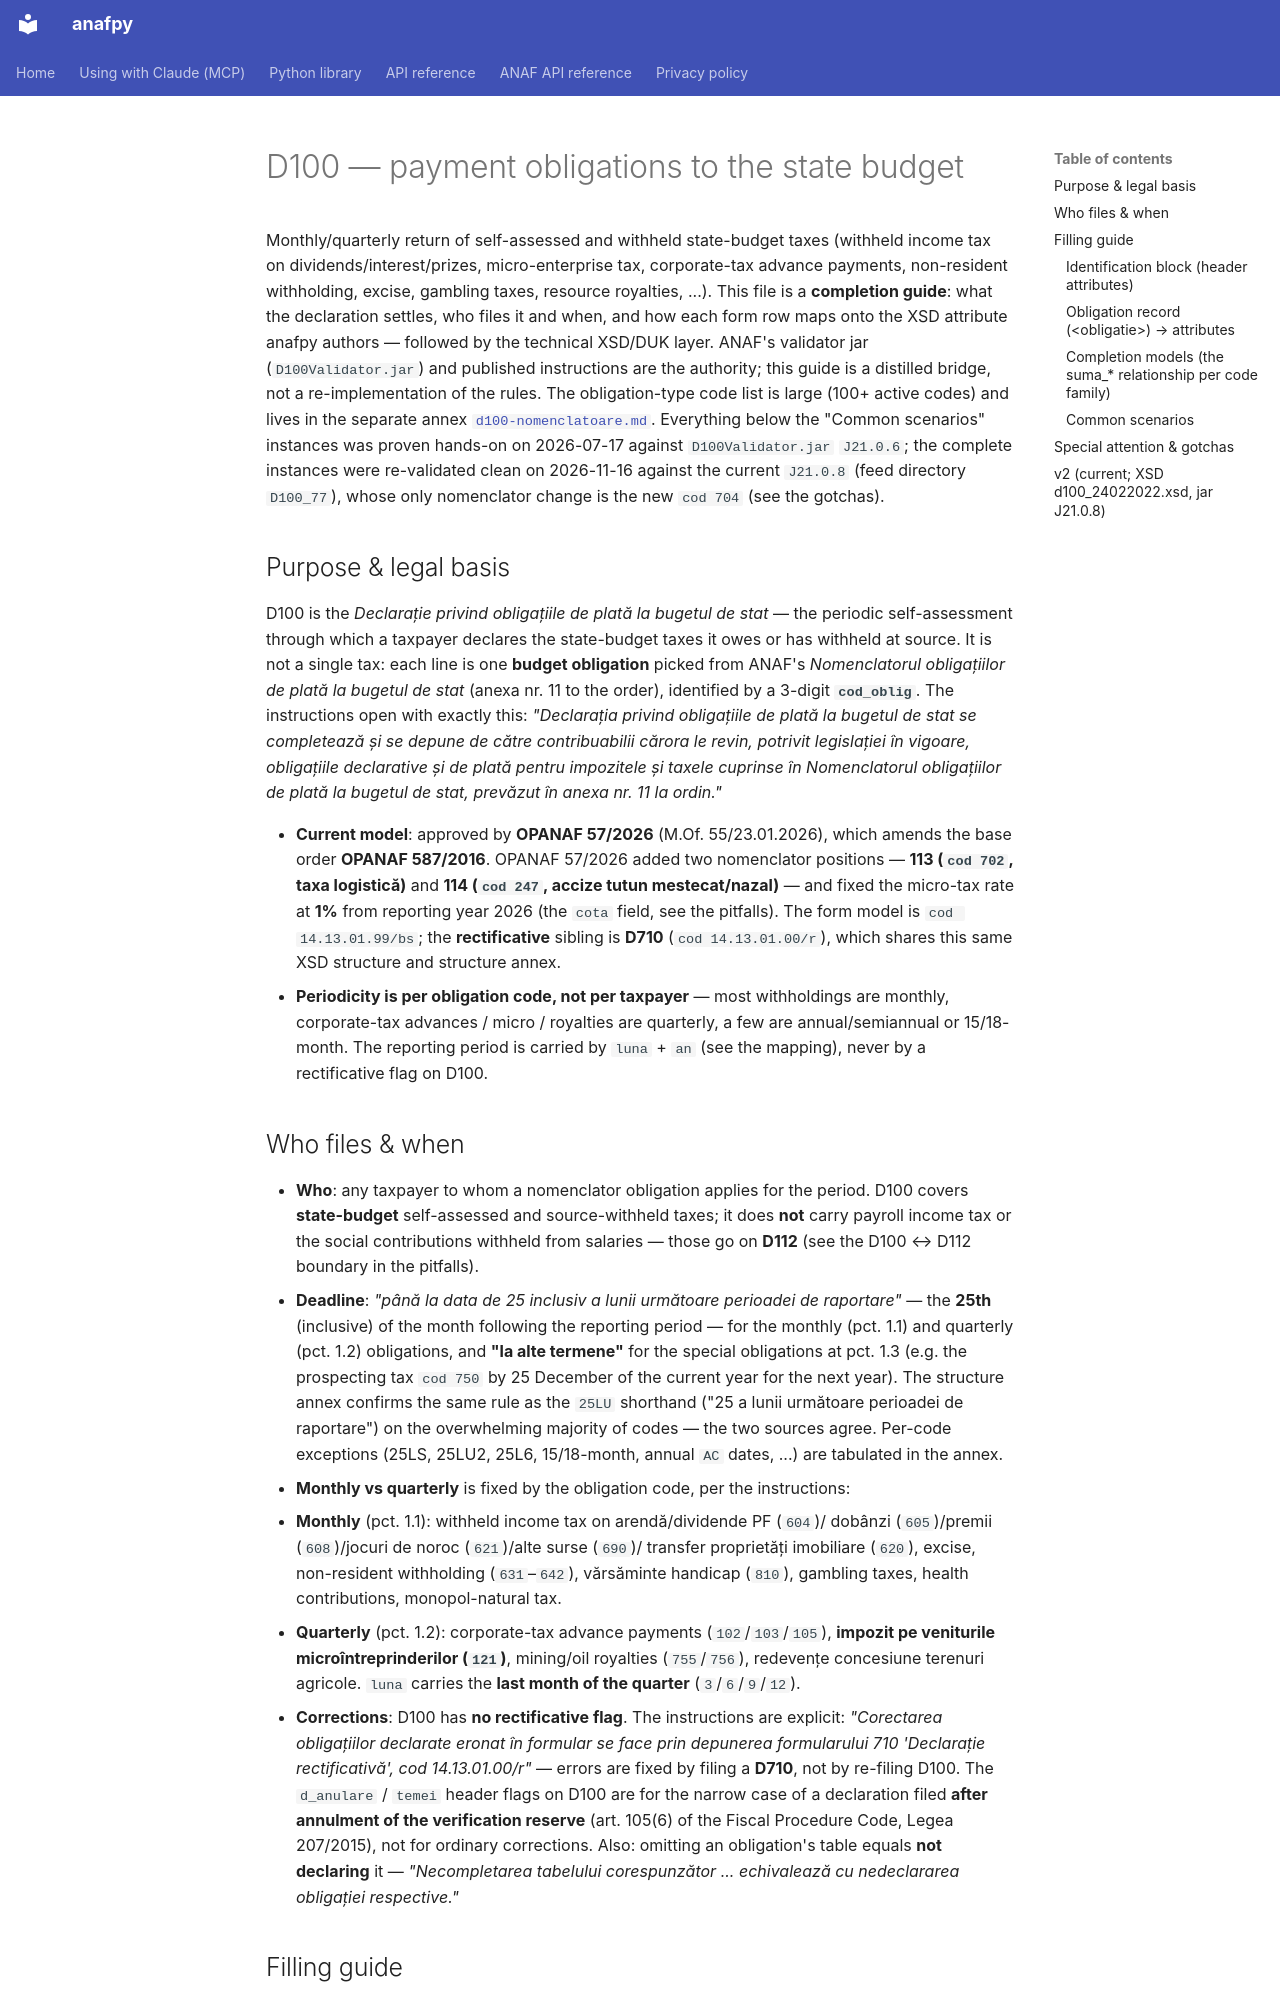

repository: robert-malai/anafpy · page: anaf-reference/declaratii/forms/d100/index.html · generator: mkdocs

---
title: D100 (state-budget payment obligations) — completion guide, XSD, authoring quirks, DUK behaviour
service: declaratii
language: en
sources:
  - url: https://static.anaf.ro/static/10/Anaf/Declaratii_R/100.html
    title: "D100 soft page (per-version rows: soft PDF, validator zip, structure PDF, XSD)"
    retrieved: 2026-11-16
  - url: http://static.anaf.ro/static/10/Anaf/Declaratii_R/AplicatiiDec/d100_24022022.xsd
    title: "D100 v2 XSD (frozen 2022 — the jar carries a newer code nomenclator; see the discrepancy note)"
    retrieved: 2026-07-17
  - url: http://static.anaf.ro/static/10/Anaf/Declaratii_R/AplicatiiDec/structura_D100-D710_0126_140926.pdf
    title: "D100/D710 structure annex, 14.09.2026 edition (attribute ↔ form-row map, the full obligation-code nomenclator, per-code budget accounts, scadențe, completion models) — the row-by-row authority; diffed against the 17.06.2026 edition this guide was compiled from: the only substantive change is cod 704"
    retrieved: 2026-11-16
  - url: https://static.anaf.ro/static/10/Anaf/formulare/instr_100_878.pdf
    title: "Instrucțiuni de completare a formularului 100 (obligated persons, deadline, monthly/quarterly rules, D710 corrections, contul-unic split)"
    retrieved: 2026-07-17
  - url: http://static.anaf.ro/static/10/Anaf/Declaratii_R/AplicatiiDec/D100_710_XML_0126_170726.pdf
    title: "D100/D710 soft form + filling instructions bundle (Soft A) — the edition read; ANAF has since republished it as D100_710_XML_0126_191026.pdf (19.10.2026), not re-read"
    retrieved: 2026-07-17
  - url: https://static.anaf.ro/static/10/Anaf/legislatie/OPANAF_57_2026.pdf
    title: "OPANAF 57/2026 (M.Of. 55/23.01.2026) — the current D100 revision, amending OPANAF 587/2016; added positions 113 (cod 702) and 114 (cod 247)"
    retrieved: 2026-07-17
  - url: https://static.anaf.ro/static/10/Anaf/legislatie/OPANAF_1075_2026.pdf
    title: "OPANAF 1075/09.09.2026 — added position 117 (cod 704, contribuție pe venituri excepționale, Legea 162/2026), from the 08.2026 reporting month"
    retrieved: 2026-11-16
compiled: 2026-07-17
compiled_by: claude-opus-4-8
last_verified: 2026-11-16
status: draft
---

# D100 — payment obligations to the state budget

Monthly/quarterly return of self-assessed and withheld state-budget taxes
(withheld income tax on dividends/interest/prizes, micro-enterprise tax,
corporate-tax advance payments, non-resident withholding, excise, gambling
taxes, resource royalties, ...). This file is a **completion guide**: what the
declaration settles, who files it and when, and how each form row maps onto the
XSD attribute anafpy authors — followed by the technical XSD/DUK layer. ANAF's
validator jar (`D100Validator.jar`) and published instructions are the
authority; this guide is a distilled bridge, not a re-implementation of the
rules. The obligation-type code list is large (100+ active codes) and lives in
the separate annex [`d100-nomenclatoare.md`](d100-nomenclatoare.md). Everything
below the "Common scenarios" instances was proven hands-on on 2026-07-17 against
`D100Validator.jar` `J21.0.6`; the complete instances were re-validated clean on
2026-11-16 against the current `J21.0.8` (feed directory `D100_77`), whose only
nomenclator change is the new `cod 704` (see the gotchas).

## Purpose & legal basis

D100 is the *Declarație privind obligațiile de plată la bugetul de stat* — the
periodic self-assessment through which a taxpayer declares the state-budget
taxes it owes or has withheld at source. It is not a single tax: each line is
one **budget obligation** picked from ANAF's *Nomenclatorul obligațiilor de
plată la bugetul de stat* (anexa nr. 11 to the order), identified by a 3-digit
**`cod_oblig`**. The instructions open with exactly this: *"Declarația privind
obligațiile de plată la bugetul de stat se completează și se depune de către
contribuabilii cărora le revin, potrivit legislației în vigoare, obligațiile
declarative și de plată pentru impozitele și taxele cuprinse în Nomenclatorul
obligațiilor de plată la bugetul de stat, prevăzut în anexa nr. 11 la ordin."*

- **Current model**: approved by **OPANAF 57/2026** (M.Of. 55/23.01.2026),
  which amends the base order **OPANAF 587/2016**. OPANAF 57/2026 added two
  nomenclator positions — **113 (`cod 702`, taxa logistică)** and **114
  (`cod 247`, accize tutun mestecat/nazal)** — and fixed the micro-tax rate at
  **1%** from reporting year 2026 (the `cota` field, see the pitfalls). The form
  model is `cod 14.13.01.99/bs`; the **rectificative** sibling is **D710**
  (`cod 14.13.01.00/r`), which shares this same XSD structure and structure
  annex.
- **Periodicity is per obligation code, not per taxpayer** — most withholdings
  are monthly, corporate-tax advances / micro / royalties are quarterly, a few
  are annual/semiannual or 15/18-month. The reporting period is carried by
  `luna` + `an` (see the mapping), never by a rectificative flag on D100.
